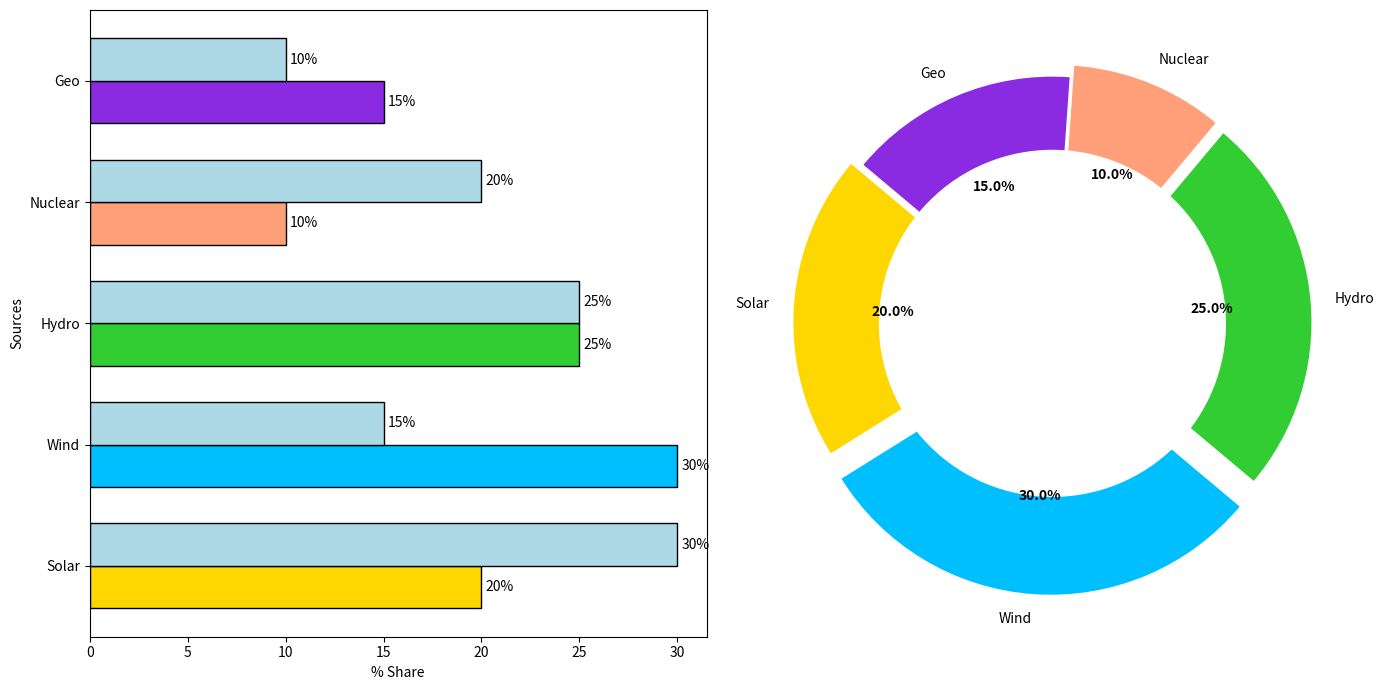

Python code for this plot:
import matplotlib.pyplot as plt
import numpy as np

energy_sources = ['Solar', 'Wind', 'Hydro', 'Nuclear', 'Geo']
current_share = [20, 30, 25, 10, 15]  # Randomly altered
future_share = [30, 15, 25, 20, 10]   # Randomly altered
colors = ['#FFD700', '#00BFFF', '#32CD32', '#FFA07A', '#8A2BE2']
explode = (0.05, 0.1, 0.05, 0.05, 0)  # Randomly altered

fig, (ax2, ax1) = plt.subplots(1, 2, figsize=(14, 7))

bar_width = 0.35
index = np.arange(len(energy_sources))

rects1 = ax2.barh(index, current_share, bar_width, color=colors, edgecolor='black')
rects2 = ax2.barh(index + bar_width, future_share, bar_width, color='#ADD8E6', edgecolor='black')

ax2.set_ylabel('Sources')
ax2.set_xlabel('% Share')
ax2.set_yticks(index + bar_width / 2)
ax2.set_yticklabels(energy_sources)

def add_value_labels(ax, rects):
    for rect in rects:
        width = rect.get_width()
        ax.annotate(f'{width}%', 
                    xy=(width, rect.get_y() + rect.get_height() / 2),
                    xytext=(3, 0),  
                    textcoords="offset points",
                    ha='left', va='center')

add_value_labels(ax2, rects1)
add_value_labels(ax2, rects2)

wedges, texts, autotexts = ax1.pie(current_share, labels=energy_sources, autopct='%1.1f%%', 
                                   startangle=140, colors=colors, explode=explode)

centre_circle = plt.Circle((0, 0), 0.70, color='white', fc='white', linewidth=1.25)
ax1.add_artist(centre_circle)

plt.setp(autotexts, size=10, weight='bold', color='black')
plt.setp(texts, size=10)

plt.tight_layout()
plt.show()
